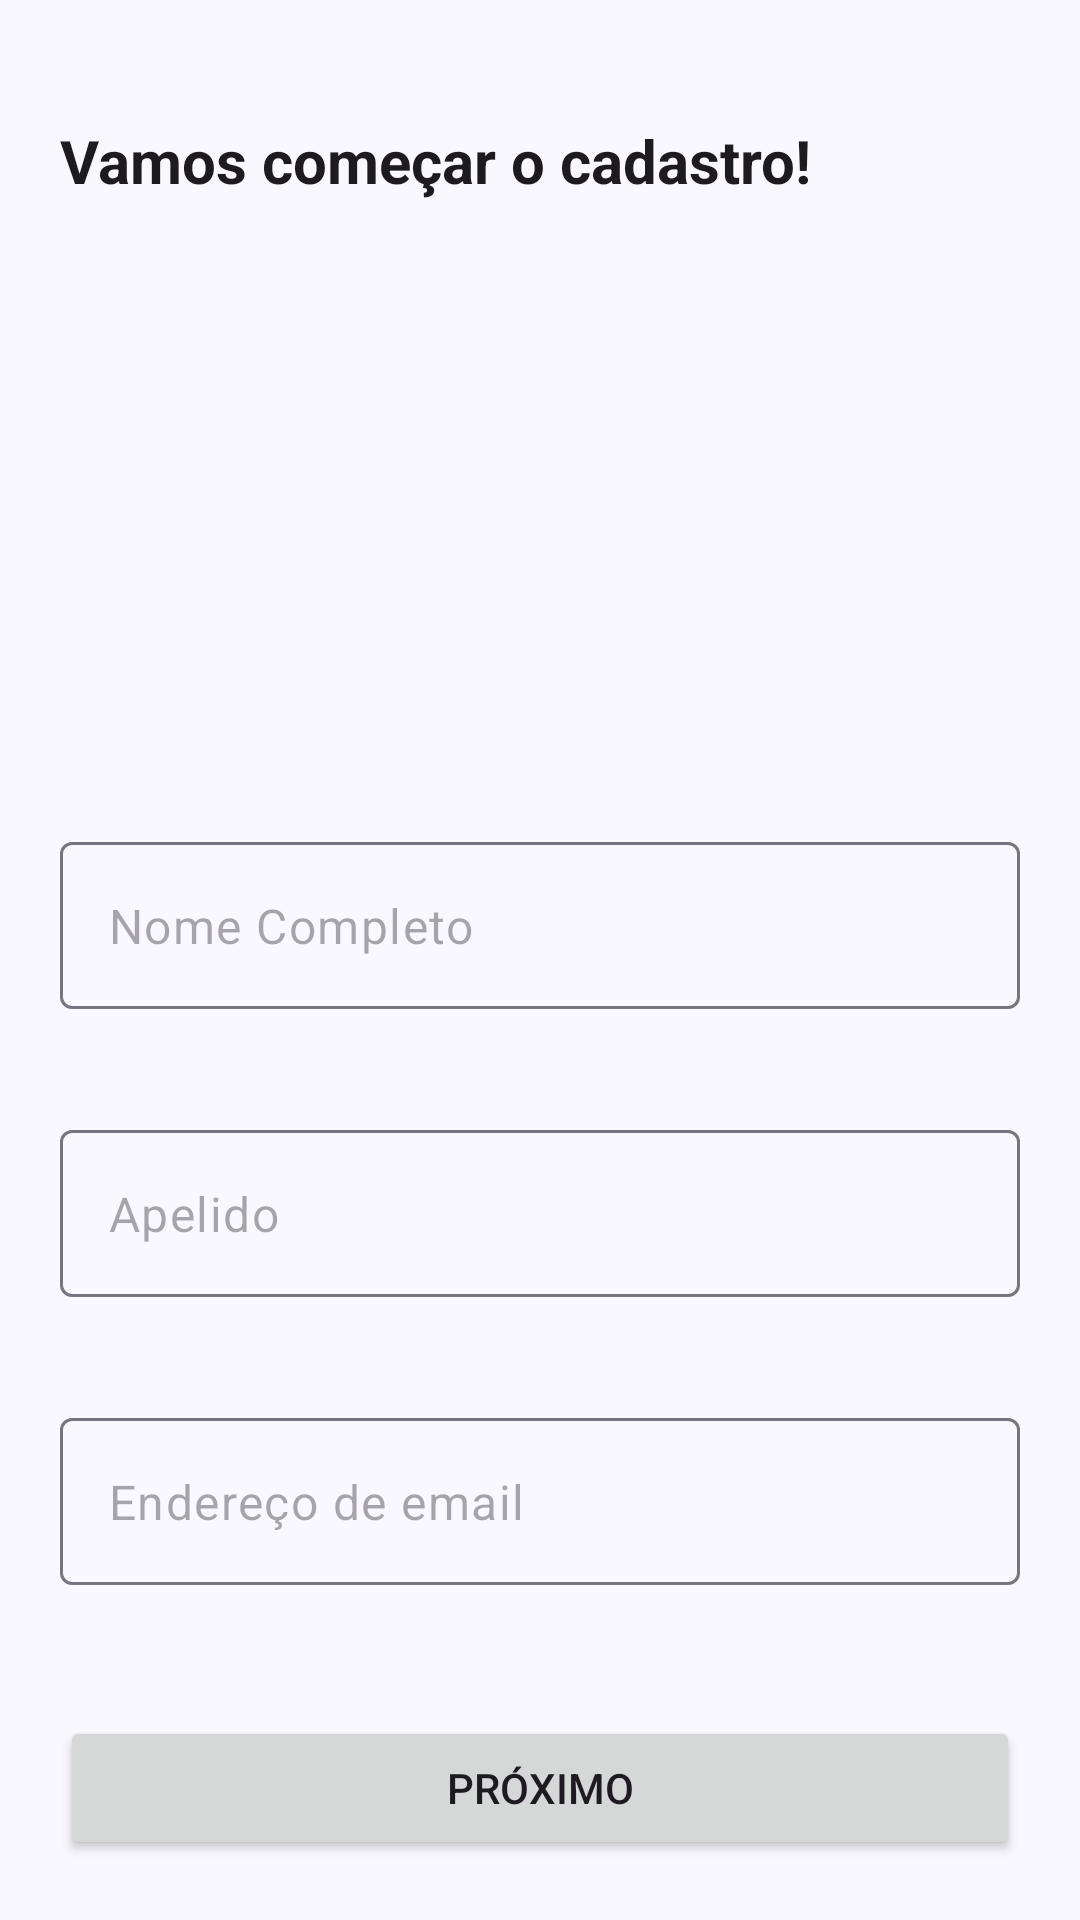

This screen was rendered from an Android layout file. Write that file and the resources it references.
<!-- AndroidManifest.xml: application theme Theme.ThomasGregChallenge -->
<!-- res/layout/fragment_input_user_data.xml -->
<?xml version="1.0" encoding="utf-8"?>
<androidx.constraintlayout.widget.ConstraintLayout xmlns:android="http://schemas.android.com/apk/res/android"
    xmlns:app="http://schemas.android.com/apk/res-auto"
    xmlns:tools="http://schemas.android.com/tools"
    android:layout_width="match_parent"
    android:layout_height="match_parent"
    tools:context=".ui.register.view.fragments.InputUserDataFragment">

    <TextView
        android:id="@+id/text_user_data_fragment_title"
        style="@style/TitleText"
        android:layout_width="0dp"
        android:layout_height="wrap_content"
        android:layout_marginHorizontal="@dimen/default_margin"
        android:layout_marginTop="@dimen/title_margin_top"
        android:text="@string/user_data_fragment_title_string"
        app:layout_constraintEnd_toEndOf="parent"
        app:layout_constraintStart_toStartOf="parent"
        app:layout_constraintTop_toTopOf="parent" />

    <ImageView
        android:id="@+id/image_user_photo_picker"
        android:layout_width="150dp"
        android:layout_height="150dp"
        android:layout_marginTop="20dp"
        android:src="@drawable/ic_user_avatar"
        android:contentDescription="@string/choose_a_profile_picture_description"
        app:layout_constraintEnd_toEndOf="parent"
        app:layout_constraintStart_toStartOf="parent"
        app:layout_constraintTop_toBottomOf="@id/text_user_data_fragment_title"
        app:layout_constraintVertical_chainStyle="spread" />

    <com.google.android.material.textfield.TextInputLayout
        android:id="@+id/input_layout_full_name_field"
        android:layout_width="0dp"
        android:layout_height="wrap_content"
        android:layout_marginHorizontal="@dimen/default_margin"
        android:layout_marginTop="@dimen/default_margin"
        app:hintEnabled="false"
        app:errorEnabled="true"
        app:layout_constraintBottom_toTopOf="@id/input_layout_nickname_field"
        app:layout_constraintEnd_toEndOf="parent"
        app:layout_constraintStart_toStartOf="parent"
        app:layout_constraintTop_toBottomOf="@id/image_user_photo_picker"
        app:layout_constraintVertical_chainStyle="packed">

        <com.google.android.material.textfield.TextInputEditText
            android:id="@+id/input_text_full_name_field"
            android:layout_width="match_parent"
            android:layout_height="match_parent"
            android:imeOptions="actionNext"
            android:nextFocusDown="@id/input_text_nickname_field"
            android:maxLines="1"
            android:hint="@string/full_name_string" />
    </com.google.android.material.textfield.TextInputLayout>

    <com.google.android.material.textfield.TextInputLayout
        android:id="@+id/input_layout_nickname_field"
        android:layout_width="0dp"
        android:layout_height="wrap_content"
        android:layout_marginHorizontal="@dimen/default_margin"
        android:layout_marginTop="@dimen/default_margin"
        app:hintEnabled="false"
        app:errorEnabled="true"
        app:layout_constraintBottom_toTopOf="@id/input_layout_email_address_field"
        app:layout_constraintEnd_toEndOf="parent"
        app:layout_constraintStart_toStartOf="parent"
        app:layout_constraintTop_toBottomOf="@id/input_layout_full_name_field">

        <com.google.android.material.textfield.TextInputEditText
            android:id="@+id/input_text_nickname_field"
            android:layout_width="match_parent"
            android:layout_height="match_parent"
            android:imeOptions="actionNext"
            android:nextFocusDown="@id/input_text_email_address_field"
            android:maxLines="1"
            android:hint="@string/nickname_string" />
    </com.google.android.material.textfield.TextInputLayout>

    <com.google.android.material.textfield.TextInputLayout
        android:id="@+id/input_layout_email_address_field"
        android:layout_width="0dp"
        android:layout_height="wrap_content"
        android:layout_marginHorizontal="@dimen/default_margin"
        android:layout_marginTop="@dimen/default_margin"
        app:hintEnabled="false"
        app:errorEnabled="true"
        app:layout_constraintBottom_toTopOf="@id/button_next_fragment"
        app:layout_constraintEnd_toEndOf="parent"
        app:layout_constraintStart_toStartOf="parent"
        app:layout_constraintTop_toBottomOf="@id/input_layout_nickname_field">

        <com.google.android.material.textfield.TextInputEditText
            android:id="@+id/input_text_email_address_field"
            android:layout_width="match_parent"
            android:layout_height="match_parent"
            android:imeOptions="actionDone"
            android:maxLines="1"
            android:inputType="textEmailAddress"
            android:hint="@string/email_address_string" />
    </com.google.android.material.textfield.TextInputLayout>

    <Button
        android:id="@+id/button_next_fragment"
        android:layout_width="0dp"
        android:layout_height="wrap_content"
        android:layout_margin="@dimen/default_margin"
        android:padding="10dp"
        android:text="@string/next_string"
        app:layout_constraintBottom_toBottomOf="parent"
        app:layout_constraintEnd_toEndOf="parent"
        app:layout_constraintStart_toStartOf="parent" />
</androidx.constraintlayout.widget.ConstraintLayout>
<!-- resources referenced by this layout -->
<resources>
  <dimen name="default_margin">20dp</dimen>
  <dimen name="title_margin_top">40dp</dimen>
  <string name="choose_a_profile_picture_description">Escolha uma foto de perfil</string>
  <string name="email_address_string">Endereço de email</string>
  <string name="full_name_string">Nome Completo</string>
  <string name="next_string">Próximo</string>
  <string name="nickname_string">Apelido</string>
  <string name="user_data_fragment_title_string">Vamos começar o cadastro!</string>
  <style name="TitleText" parent="TextAppearance.AppCompat">
          <item name="android:textSize">@dimen/text_title_size</item>
          <item name="android:textStyle">bold</item>
      </style>
  <style name="Theme.ThomasGregChallenge" parent="Base.Theme.ThomasGregChallenge" />
  <dimen name="text_title_size">20sp</dimen>
  <color name="md_theme_primary">#4A5C92</color>
  <color name="md_theme_onPrimary">#FFFFFF</color>
  <color name="md_theme_primaryContainer">#DBE1FF</color>
  <color name="md_theme_onPrimaryContainer">#00184A</color>
  <color name="md_theme_secondary">#585E71</color>
  <color name="md_theme_onSecondary">#FFFFFF</color>
  <color name="md_theme_secondaryContainer">#DDE1F9</color>
  <color name="md_theme_onSecondaryContainer">#151B2C</color>
  <color name="md_theme_tertiary">#735471</color>
  <color name="md_theme_onTertiary">#FFFFFF</color>
  <color name="md_theme_tertiaryContainer">#FFD6F8</color>
  <color name="md_theme_onTertiaryContainer">#2B122B</color>
  <color name="md_theme_error">#BA1A1A</color>
  <color name="md_theme_onError">#FFFFFF</color>
  <color name="md_theme_errorContainer">#FFDAD6</color>
  <color name="md_theme_onErrorContainer">#410002</color>
  <color name="md_theme_background">#FAF8FF</color>
  <color name="md_theme_onBackground">#1A1B21</color>
  <color name="md_theme_surface">#FAF8FF</color>
  <color name="md_theme_onSurface">#1A1B21</color>
  <color name="md_theme_surfaceVariant">#E2E2EC</color>
  <color name="md_theme_onSurfaceVariant">#45464F</color>
  <color name="md_theme_outline">#757680</color>
  <color name="md_theme_outlineVariant">#C5C6D0</color>
  <color name="md_theme_inverseSurface">#2F3036</color>
  <color name="md_theme_inverseOnSurface">#F1F0F7</color>
  <color name="md_theme_inversePrimary">#B3C5FF</color>
  <color name="md_theme_primaryFixed">#DBE1FF</color>
  <color name="md_theme_onPrimaryFixed">#00184A</color>
  <color name="md_theme_primaryFixedDim">#B3C5FF</color>
  <color name="md_theme_onPrimaryFixedVariant">#324578</color>
  <color name="md_theme_secondaryFixed">#DDE1F9</color>
  <color name="md_theme_onSecondaryFixed">#151B2C</color>
  <color name="md_theme_secondaryFixedDim">#C1C6DD</color>
  <color name="md_theme_onSecondaryFixedVariant">#414659</color>
  <color name="md_theme_tertiaryFixed">#FFD6F8</color>
  <color name="md_theme_onTertiaryFixed">#2B122B</color>
  <color name="md_theme_tertiaryFixedDim">#E1BBDC</color>
  <color name="md_theme_onTertiaryFixedVariant">#5A3D58</color>
  <color name="md_theme_surfaceDim">#DAD9E0</color>
  <color name="md_theme_surfaceBright">#FAF8FF</color>
  <color name="md_theme_surfaceContainerLowest">#FFFFFF</color>
  <color name="md_theme_surfaceContainerLow">#F4F3FA</color>
  <color name="md_theme_surfaceContainer">#EEEDF4</color>
  <color name="md_theme_surfaceContainerHigh">#E8E7EF</color>
  <color name="md_theme_surfaceContainerHighest">#E3E2E9</color>
</resources>
